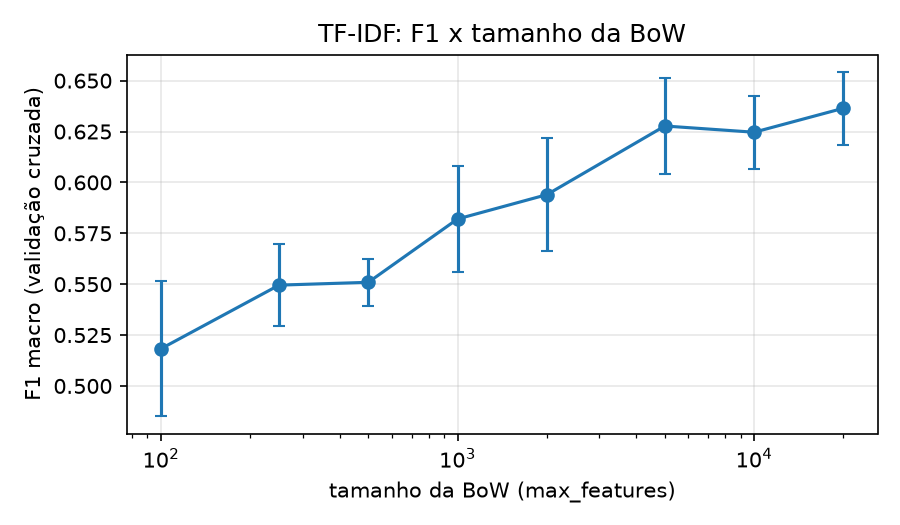

The file beside this chart, header and first rows:
max_features, f1_media, f1_desvio
100, 0.5183, 0.03324
250, 0.5495, 0.02011
500, 0.5509, 0.01147
1000, 0.582, 0.0259
2000, 0.594, 0.02785
5000, 0.6277, 0.02341
10000, 0.6247, 0.01801
20000, 0.6364, 0.01795
